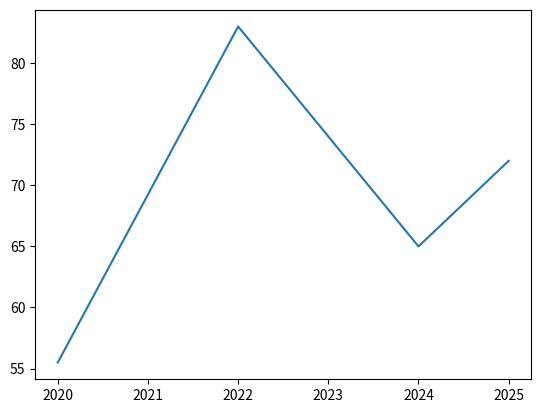

The matplotlib source for this figure:
import numpy as np
import pandas as pd
import matplotlib.pyplot as plt

years = np.array([2020, 2022, 2024, 2025])
grades = np.array([55.5 , 83, 65, 72])

#show data in graph ->  line (x,y) ,pie(x), bar(x,y) , scatters(x,y)

plt.plot(years, grades)
plt.show()